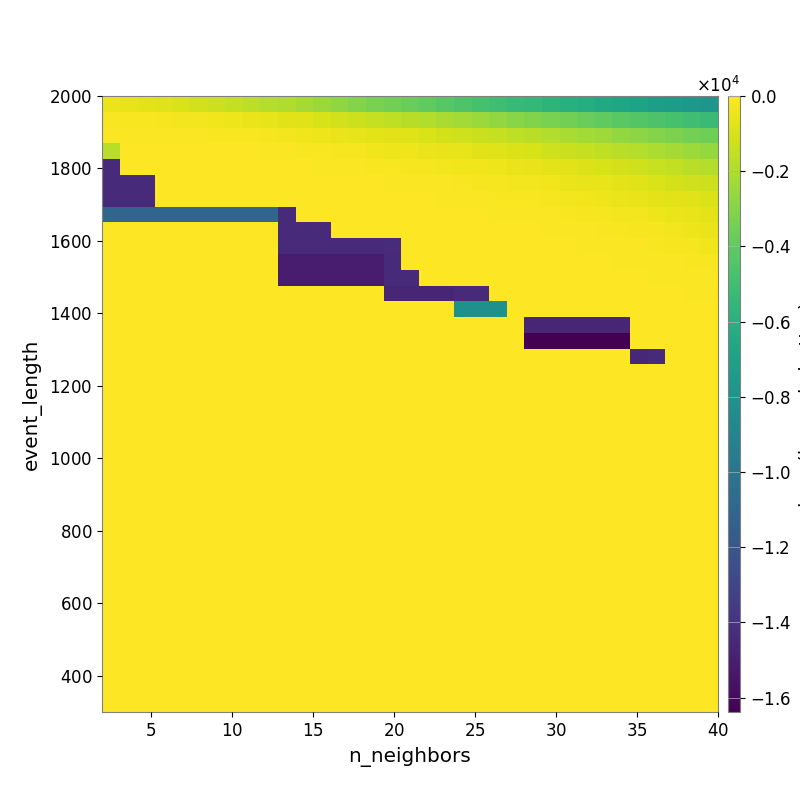

The data file committed next to this chart (first rows):
-4.522327864754984716e+02, -5.500532208493456210e+02, -6.896189066243001662e+02, -8.174941058175245416e+02, -9.593174801130357991e+02, -1.102182097461049125e+03, -1.259227139068944780e+03, -1.415954680083668791e+03, -1.604665729847184593e+03, -1.797398243211901445e+03, -1.972861176571698934e+03, -2.203120754463529920e+03, -2.473457742723787305e+03, -2.721205266990927612e+03, -3.015778965743561457e+03, -3.267140302297449580e+03, -3.471591268398982720e+03, -3.744133704553658390e+03, -4.024512247913785359e+03, -4.256544890700274664e+03, -4.485453450886342580e+03, -4.769669291237383732e+03, -5.004526866535769841e+03, -5.271417195617996185e+03
-1.332611788956342309e+02, -1.441558920967248127e+02, -1.697631346065516311e+02, -2.151046274506259692e+02, -2.577396804871170275e+02, -3.060015478110350386e+02, -3.717024411830196300e+02, -4.351972468518840174e+02, -5.077458658877991979e+02, -6.088272562154228353e+02, -7.153683843803700029e+02, -8.173395377155098913e+02, -9.671995890240110612e+02, -1.096323027323297765e+03, -1.256380784982936802e+03, -1.411787817393687419e+03, -1.573038158843423844e+03, -1.732460248138090492e+03, -1.893705269054158862e+03, -2.067452227829724961e+03, -2.251015568972461097e+03, -2.460265854118455536e+03, -2.685326250166696809e+03, -2.882642313637778898e+03
-6.492168705420931474e+01, -7.246095950439753608e+01, -7.246095950439753608e+01, -9.265172365619307016e+01, -1.024790114646279306e+02, -1.212962118437231425e+02, -1.337469058771425523e+02, -1.529638010576257443e+02, -1.764730974685859906e+02, -2.352396260151598710e+02, -2.926322870642988505e+02, -3.464106364803171232e+02, -4.286091998267554573e+02, -4.957187690427607549e+02, -5.866649547184933908e+02, -6.632578278366268023e+02, -7.315245724313422215e+02, -8.129559027005955159e+02, -9.120477597276611732e+02, -1.035833441049213661e+03, -1.184296439586018323e+03, -1.331745336849307250e+03, -1.464419804355947008e+03, -1.572277897769963602e+03
-1.676461539551017722e+03, -5.805305124529439809e+01, -5.805305124529439809e+01, -5.805305124529439809e+01, -5.550121129538341336e+01, -5.174416351461901797e+01, -5.174416351461901797e+01, -5.107569692287054863e+01, -5.893915886247689429e+01, -8.018569051341810905e+01, -1.112020734183458188e+02, -1.525113092228842788e+02, -1.755576137949365432e+02, -2.227275950098024282e+02, -2.535348681681168443e+02, -3.209677569298183357e+02, -3.971356816061026507e+02, -4.264060345708155637e+02, -4.640158157783316142e+02, -5.470304613772423181e+02, -6.338078247324868926e+02, -7.045205857193916472e+02, -8.013630151744561090e+02, -8.708487899498230718e+02
-1.439000250141207835e+04, -4.614511363197615879e+01, -4.614511363197615879e+01, -4.614511363197615879e+01, -4.614511363197615879e+01, -4.726964937643219145e+01, -4.726964937643219145e+01, -4.726964937643219145e+01, -4.726964937643219145e+01, -4.156280048620786971e+01, -5.263948382634701062e+01, -6.197437415683900497e+01, -7.645885923319264066e+01, -1.031445807499943612e+02, -1.234974807416484168e+02, -1.382316642972368470e+02, -1.743090155215839729e+02, -2.063218407788400555e+02, -2.237551950406781600e+02, -2.754168644532558119e+02, -3.341757221583033584e+02, -3.834210975552381342e+02, -4.345804392590983412e+02, -5.006745286755485722e+02
-1.439000250141207835e+04, -1.439000250141207835e+04, -1.439000250141207835e+04, -4.614511363197615879e+01, -4.614511363197615879e+01, -4.614511363197615879e+01, -4.614511363197615879e+01, -4.614511363197615879e+01, -4.614511363197615879e+01, -3.017125576169968326e+01, -3.937722324974026122e+01, -4.458078300202113553e+01, -4.703920384367284413e+01, -5.159335419387127786e+01, -5.466854543933563804e+01, -5.646176222922424159e+01, -6.611728503372289367e+01, -7.249099846886237231e+01, -8.959171087068544637e+01, -1.267746042697278170e+02, -1.565430842311824051e+02, -2.133229149255826655e+02, -2.416940806190841045e+02, -2.717726824770862777e+02
-1.439000250141207835e+04, -1.439000250141207835e+04, -1.439000250141207835e+04, -4.614511363197615879e+01, -4.614511363197615879e+01, -4.614511363197615879e+01, -4.614511363197615879e+01, -4.614511363197615879e+01, -4.614511363197615879e+01, -4.614511363197615879e+01, -3.017125576169968326e+01, -3.118337471170652364e+01, -3.118337471170652364e+01, -3.334384619656309212e+01, -3.393580659155179546e+01, -3.779946892671871694e+01, -4.195989671195459181e+01, -4.830741234525458339e+01, -5.645492638517349349e+01, -7.030555138335910215e+01, -1.003632055406307728e+02, -1.168587968259592600e+02, -1.286253124147891356e+02, -1.494576341032404514e+02
-1.104184609246384753e+04, -1.104184609246384753e+04, -1.104184609246384753e+04, -1.104184609246384753e+04, -1.104184609246384753e+04, -1.104184609246384753e+04, -1.104184609246384753e+04, -1.104184609246384753e+04, -1.104184609246384753e+04, -1.104184609246384753e+04, -1.439000250141207835e+04, -4.617148021547467351e+01, -4.256198762196279262e+01, -4.394542493560025065e+01, -3.334384619656309212e+01, -3.334384619656309212e+01, -3.844743798202045326e+01, -3.813692973114012830e+01, -3.813692973114012830e+01, -5.058509913997481533e+01, -5.058509913997481533e+01, -5.663637995203978193e+01, -6.776195325673660363e+01, -7.672081494583265737e+01
0.000000000000000000e+00, 0.000000000000000000e+00, 0.000000000000000000e+00, 0.000000000000000000e+00, 0.000000000000000000e+00, 0.000000000000000000e+00, 0.000000000000000000e+00, 0.000000000000000000e+00, 0.000000000000000000e+00, 0.000000000000000000e+00, -1.439000250141207835e+04, -1.439000250141207835e+04, -1.439000250141207835e+04, -4.611877687735222509e+01, -4.611877687735222509e+01, -4.611877687735222509e+01, -3.604517809796345773e+01, -3.448512115671532285e+01, -3.617893685453779540e+01, -3.617893685453779540e+01, -4.115897433907714742e+01, -4.367753257824032431e+01, -5.111789537275199535e+01, -5.734246636680244791e+01
0.000000000000000000e+00, 0.000000000000000000e+00, 0.000000000000000000e+00, 0.000000000000000000e+00, 0.000000000000000000e+00, 0.000000000000000000e+00, 0.000000000000000000e+00, 0.000000000000000000e+00, 0.000000000000000000e+00, 0.000000000000000000e+00, -1.439000250141207835e+04, -1.439000250141207835e+04, -1.439000250141207835e+04, -1.439000250141207835e+04, -1.439000250141207835e+04, -1.439000250141207835e+04, -1.433577026367187500e+04, -5.591646615843779244e+01, -5.591646615843779244e+01, -3.661423324413116376e+01, -3.430938446881654613e+01, -3.596807951008585036e+01, -3.816229950715334951e+01, -4.314514600886128193e+01
0.000000000000000000e+00, 0.000000000000000000e+00, 0.000000000000000000e+00, 0.000000000000000000e+00, 0.000000000000000000e+00, 0.000000000000000000e+00, 0.000000000000000000e+00, 0.000000000000000000e+00, 0.000000000000000000e+00, 0.000000000000000000e+00, -1.504943573161297172e+04, -1.504943573161297172e+04, -1.504943573161297172e+04, -1.504943573161297172e+04, -1.504943573161297172e+04, -1.504943573161297172e+04, -1.439000250141207835e+04, -4.617148021547467351e+01, -4.617148021547467351e+01, -4.617148021547467351e+01, -4.617148021547467351e+01, -3.021714183575197765e+01, -3.021714183575197765e+01, -3.215347090185187540e+01
0.000000000000000000e+00, 0.000000000000000000e+00, 0.000000000000000000e+00, 0.000000000000000000e+00, 0.000000000000000000e+00, 0.000000000000000000e+00, 0.000000000000000000e+00, 0.000000000000000000e+00, 0.000000000000000000e+00, 0.000000000000000000e+00, -1.504943573161297172e+04, -1.504943573161297172e+04, -1.504943573161297172e+04, -1.504943573161297172e+04, -1.504943573161297172e+04, -1.504943573161297172e+04, -1.439000250141207835e+04, -1.439000250141207835e+04, -4.617148021547467351e+01, -4.617148021547467351e+01, -4.617148021547467351e+01, -4.617148021547467351e+01, -3.021714183575197765e+01, -3.021714183575197765e+01
0.000000000000000000e+00, 0.000000000000000000e+00, 0.000000000000000000e+00, 0.000000000000000000e+00, 0.000000000000000000e+00, 0.000000000000000000e+00, 0.000000000000000000e+00, 0.000000000000000000e+00, 0.000000000000000000e+00, 0.000000000000000000e+00, 0.000000000000000000e+00, 0.000000000000000000e+00, 0.000000000000000000e+00, 0.000000000000000000e+00, 0.000000000000000000e+00, 0.000000000000000000e+00, -1.465406523894418387e+04, -1.465406523894418387e+04, -1.465406523894418387e+04, -1.465406523894418387e+04, -1.439000250141207835e+04, -1.439000250141207835e+04, -3.271527690436489166e+01, -3.271527690436489166e+01
0.000000000000000000e+00, 0.000000000000000000e+00, 0.000000000000000000e+00, 0.000000000000000000e+00, 0.000000000000000000e+00, 0.000000000000000000e+00, 0.000000000000000000e+00, 0.000000000000000000e+00, 0.000000000000000000e+00, 0.000000000000000000e+00, 0.000000000000000000e+00, 0.000000000000000000e+00, 0.000000000000000000e+00, 0.000000000000000000e+00, 0.000000000000000000e+00, 0.000000000000000000e+00, 0.000000000000000000e+00, 0.000000000000000000e+00, 0.000000000000000000e+00, 0.000000000000000000e+00, -8.191770751953125000e+03, -8.191770751953125000e+03, -8.191770751953125000e+03, -1.021530754557968379e+01
0.000000000000000000e+00, 0.000000000000000000e+00, 0.000000000000000000e+00, 0.000000000000000000e+00, 0.000000000000000000e+00, 0.000000000000000000e+00, 0.000000000000000000e+00, 0.000000000000000000e+00, 0.000000000000000000e+00, 0.000000000000000000e+00, 0.000000000000000000e+00, 0.000000000000000000e+00, 0.000000000000000000e+00, 0.000000000000000000e+00, 0.000000000000000000e+00, 0.000000000000000000e+00, 0.000000000000000000e+00, 0.000000000000000000e+00, 0.000000000000000000e+00, 0.000000000000000000e+00, 0.000000000000000000e+00, 0.000000000000000000e+00, 0.000000000000000000e+00, 0.000000000000000000e+00
0.000000000000000000e+00, 0.000000000000000000e+00, 0.000000000000000000e+00, 0.000000000000000000e+00, 0.000000000000000000e+00, 0.000000000000000000e+00, 0.000000000000000000e+00, 0.000000000000000000e+00, 0.000000000000000000e+00, 0.000000000000000000e+00, 0.000000000000000000e+00, 0.000000000000000000e+00, 0.000000000000000000e+00, 0.000000000000000000e+00, 0.000000000000000000e+00, 0.000000000000000000e+00, 0.000000000000000000e+00, 0.000000000000000000e+00, 0.000000000000000000e+00, 0.000000000000000000e+00, 0.000000000000000000e+00, 0.000000000000000000e+00, 0.000000000000000000e+00, 0.000000000000000000e+00
0.000000000000000000e+00, 0.000000000000000000e+00, 0.000000000000000000e+00, 0.000000000000000000e+00, 0.000000000000000000e+00, 0.000000000000000000e+00, 0.000000000000000000e+00, 0.000000000000000000e+00, 0.000000000000000000e+00, 0.000000000000000000e+00, 0.000000000000000000e+00, 0.000000000000000000e+00, 0.000000000000000000e+00, 0.000000000000000000e+00, 0.000000000000000000e+00, 0.000000000000000000e+00, 0.000000000000000000e+00, 0.000000000000000000e+00, 0.000000000000000000e+00, 0.000000000000000000e+00, 0.000000000000000000e+00, 0.000000000000000000e+00, 0.000000000000000000e+00, 0.000000000000000000e+00
0.000000000000000000e+00, 0.000000000000000000e+00, 0.000000000000000000e+00, 0.000000000000000000e+00, 0.000000000000000000e+00, 0.000000000000000000e+00, 0.000000000000000000e+00, 0.000000000000000000e+00, 0.000000000000000000e+00, 0.000000000000000000e+00, 0.000000000000000000e+00, 0.000000000000000000e+00, 0.000000000000000000e+00, 0.000000000000000000e+00, 0.000000000000000000e+00, 0.000000000000000000e+00, 0.000000000000000000e+00, 0.000000000000000000e+00, 0.000000000000000000e+00, 0.000000000000000000e+00, 0.000000000000000000e+00, 0.000000000000000000e+00, 0.000000000000000000e+00, 0.000000000000000000e+00
0.000000000000000000e+00, 0.000000000000000000e+00, 0.000000000000000000e+00, 0.000000000000000000e+00, 0.000000000000000000e+00, 0.000000000000000000e+00, 0.000000000000000000e+00, 0.000000000000000000e+00, 0.000000000000000000e+00, 0.000000000000000000e+00, 0.000000000000000000e+00, 0.000000000000000000e+00, 0.000000000000000000e+00, 0.000000000000000000e+00, 0.000000000000000000e+00, 0.000000000000000000e+00, 0.000000000000000000e+00, 0.000000000000000000e+00, 0.000000000000000000e+00, 0.000000000000000000e+00, 0.000000000000000000e+00, 0.000000000000000000e+00, 0.000000000000000000e+00, 0.000000000000000000e+00
0.000000000000000000e+00, 0.000000000000000000e+00, 0.000000000000000000e+00, 0.000000000000000000e+00, 0.000000000000000000e+00, 0.000000000000000000e+00, 0.000000000000000000e+00, 0.000000000000000000e+00, 0.000000000000000000e+00, 0.000000000000000000e+00, 0.000000000000000000e+00, 0.000000000000000000e+00, 0.000000000000000000e+00, 0.000000000000000000e+00, 0.000000000000000000e+00, 0.000000000000000000e+00, 0.000000000000000000e+00, 0.000000000000000000e+00, 0.000000000000000000e+00, 0.000000000000000000e+00, 0.000000000000000000e+00, 0.000000000000000000e+00, 0.000000000000000000e+00, 0.000000000000000000e+00
0.000000000000000000e+00, 0.000000000000000000e+00, 0.000000000000000000e+00, 0.000000000000000000e+00, 0.000000000000000000e+00, 0.000000000000000000e+00, 0.000000000000000000e+00, 0.000000000000000000e+00, 0.000000000000000000e+00, 0.000000000000000000e+00, 0.000000000000000000e+00, 0.000000000000000000e+00, 0.000000000000000000e+00, 0.000000000000000000e+00, 0.000000000000000000e+00, 0.000000000000000000e+00, 0.000000000000000000e+00, 0.000000000000000000e+00, 0.000000000000000000e+00, 0.000000000000000000e+00, 0.000000000000000000e+00, 0.000000000000000000e+00, 0.000000000000000000e+00, 0.000000000000000000e+00
0.000000000000000000e+00, 0.000000000000000000e+00, 0.000000000000000000e+00, 0.000000000000000000e+00, 0.000000000000000000e+00, 0.000000000000000000e+00, 0.000000000000000000e+00, 0.000000000000000000e+00, 0.000000000000000000e+00, 0.000000000000000000e+00, 0.000000000000000000e+00, 0.000000000000000000e+00, 0.000000000000000000e+00, 0.000000000000000000e+00, 0.000000000000000000e+00, 0.000000000000000000e+00, 0.000000000000000000e+00, 0.000000000000000000e+00, 0.000000000000000000e+00, 0.000000000000000000e+00, 0.000000000000000000e+00, 0.000000000000000000e+00, 0.000000000000000000e+00, 0.000000000000000000e+00
0.000000000000000000e+00, 0.000000000000000000e+00, 0.000000000000000000e+00, 0.000000000000000000e+00, 0.000000000000000000e+00, 0.000000000000000000e+00, 0.000000000000000000e+00, 0.000000000000000000e+00, 0.000000000000000000e+00, 0.000000000000000000e+00, 0.000000000000000000e+00, 0.000000000000000000e+00, 0.000000000000000000e+00, 0.000000000000000000e+00, 0.000000000000000000e+00, 0.000000000000000000e+00, 0.000000000000000000e+00, 0.000000000000000000e+00, 0.000000000000000000e+00, 0.000000000000000000e+00, 0.000000000000000000e+00, 0.000000000000000000e+00, 0.000000000000000000e+00, 0.000000000000000000e+00
0.000000000000000000e+00, 0.000000000000000000e+00, 0.000000000000000000e+00, 0.000000000000000000e+00, 0.000000000000000000e+00, 0.000000000000000000e+00, 0.000000000000000000e+00, 0.000000000000000000e+00, 0.000000000000000000e+00, 0.000000000000000000e+00, 0.000000000000000000e+00, 0.000000000000000000e+00, 0.000000000000000000e+00, 0.000000000000000000e+00, 0.000000000000000000e+00, 0.000000000000000000e+00, 0.000000000000000000e+00, 0.000000000000000000e+00, 0.000000000000000000e+00, 0.000000000000000000e+00, 0.000000000000000000e+00, 0.000000000000000000e+00, 0.000000000000000000e+00, 0.000000000000000000e+00
0.000000000000000000e+00, 0.000000000000000000e+00, 0.000000000000000000e+00, 0.000000000000000000e+00, 0.000000000000000000e+00, 0.000000000000000000e+00, 0.000000000000000000e+00, 0.000000000000000000e+00, 0.000000000000000000e+00, 0.000000000000000000e+00, 0.000000000000000000e+00, 0.000000000000000000e+00, 0.000000000000000000e+00, 0.000000000000000000e+00, 0.000000000000000000e+00, 0.000000000000000000e+00, 0.000000000000000000e+00, 0.000000000000000000e+00, 0.000000000000000000e+00, 0.000000000000000000e+00, 0.000000000000000000e+00, 0.000000000000000000e+00, 0.000000000000000000e+00, 0.000000000000000000e+00
0.000000000000000000e+00, 0.000000000000000000e+00, 0.000000000000000000e+00, 0.000000000000000000e+00, 0.000000000000000000e+00, 0.000000000000000000e+00, 0.000000000000000000e+00, 0.000000000000000000e+00, 0.000000000000000000e+00, 0.000000000000000000e+00, 0.000000000000000000e+00, 0.000000000000000000e+00, 0.000000000000000000e+00, 0.000000000000000000e+00, 0.000000000000000000e+00, 0.000000000000000000e+00, 0.000000000000000000e+00, 0.000000000000000000e+00, 0.000000000000000000e+00, 0.000000000000000000e+00, 0.000000000000000000e+00, 0.000000000000000000e+00, 0.000000000000000000e+00, 0.000000000000000000e+00
0.000000000000000000e+00, 0.000000000000000000e+00, 0.000000000000000000e+00, 0.000000000000000000e+00, 0.000000000000000000e+00, 0.000000000000000000e+00, 0.000000000000000000e+00, 0.000000000000000000e+00, 0.000000000000000000e+00, 0.000000000000000000e+00, 0.000000000000000000e+00, 0.000000000000000000e+00, 0.000000000000000000e+00, 0.000000000000000000e+00, 0.000000000000000000e+00, 0.000000000000000000e+00, 0.000000000000000000e+00, 0.000000000000000000e+00, 0.000000000000000000e+00, 0.000000000000000000e+00, 0.000000000000000000e+00, 0.000000000000000000e+00, 0.000000000000000000e+00, 0.000000000000000000e+00
0.000000000000000000e+00, 0.000000000000000000e+00, 0.000000000000000000e+00, 0.000000000000000000e+00, 0.000000000000000000e+00, 0.000000000000000000e+00, 0.000000000000000000e+00, 0.000000000000000000e+00, 0.000000000000000000e+00, 0.000000000000000000e+00, 0.000000000000000000e+00, 0.000000000000000000e+00, 0.000000000000000000e+00, 0.000000000000000000e+00, 0.000000000000000000e+00, 0.000000000000000000e+00, 0.000000000000000000e+00, 0.000000000000000000e+00, 0.000000000000000000e+00, 0.000000000000000000e+00, 0.000000000000000000e+00, 0.000000000000000000e+00, 0.000000000000000000e+00, 0.000000000000000000e+00
0.000000000000000000e+00, 0.000000000000000000e+00, 0.000000000000000000e+00, 0.000000000000000000e+00, 0.000000000000000000e+00, 0.000000000000000000e+00, 0.000000000000000000e+00, 0.000000000000000000e+00, 0.000000000000000000e+00, 0.000000000000000000e+00, 0.000000000000000000e+00, 0.000000000000000000e+00, 0.000000000000000000e+00, 0.000000000000000000e+00, 0.000000000000000000e+00, 0.000000000000000000e+00, 0.000000000000000000e+00, 0.000000000000000000e+00, 0.000000000000000000e+00, 0.000000000000000000e+00, 0.000000000000000000e+00, 0.000000000000000000e+00, 0.000000000000000000e+00, 0.000000000000000000e+00
0.000000000000000000e+00, 0.000000000000000000e+00, 0.000000000000000000e+00, 0.000000000000000000e+00, 0.000000000000000000e+00, 0.000000000000000000e+00, 0.000000000000000000e+00, 0.000000000000000000e+00, 0.000000000000000000e+00, 0.000000000000000000e+00, 0.000000000000000000e+00, 0.000000000000000000e+00, 0.000000000000000000e+00, 0.000000000000000000e+00, 0.000000000000000000e+00, 0.000000000000000000e+00, 0.000000000000000000e+00, 0.000000000000000000e+00, 0.000000000000000000e+00, 0.000000000000000000e+00, 0.000000000000000000e+00, 0.000000000000000000e+00, 0.000000000000000000e+00, 0.000000000000000000e+00
0.000000000000000000e+00, 0.000000000000000000e+00, 0.000000000000000000e+00, 0.000000000000000000e+00, 0.000000000000000000e+00, 0.000000000000000000e+00, 0.000000000000000000e+00, 0.000000000000000000e+00, 0.000000000000000000e+00, 0.000000000000000000e+00, 0.000000000000000000e+00, 0.000000000000000000e+00, 0.000000000000000000e+00, 0.000000000000000000e+00, 0.000000000000000000e+00, 0.000000000000000000e+00, 0.000000000000000000e+00, 0.000000000000000000e+00, 0.000000000000000000e+00, 0.000000000000000000e+00, 0.000000000000000000e+00, 0.000000000000000000e+00, 0.000000000000000000e+00, 0.000000000000000000e+00
0.000000000000000000e+00, 0.000000000000000000e+00, 0.000000000000000000e+00, 0.000000000000000000e+00, 0.000000000000000000e+00, 0.000000000000000000e+00, 0.000000000000000000e+00, 0.000000000000000000e+00, 0.000000000000000000e+00, 0.000000000000000000e+00, 0.000000000000000000e+00, 0.000000000000000000e+00, 0.000000000000000000e+00, 0.000000000000000000e+00, 0.000000000000000000e+00, 0.000000000000000000e+00, 0.000000000000000000e+00, 0.000000000000000000e+00, 0.000000000000000000e+00, 0.000000000000000000e+00, 0.000000000000000000e+00, 0.000000000000000000e+00, 0.000000000000000000e+00, 0.000000000000000000e+00
0.000000000000000000e+00, 0.000000000000000000e+00, 0.000000000000000000e+00, 0.000000000000000000e+00, 0.000000000000000000e+00, 0.000000000000000000e+00, 0.000000000000000000e+00, 0.000000000000000000e+00, 0.000000000000000000e+00, 0.000000000000000000e+00, 0.000000000000000000e+00, 0.000000000000000000e+00, 0.000000000000000000e+00, 0.000000000000000000e+00, 0.000000000000000000e+00, 0.000000000000000000e+00, 0.000000000000000000e+00, 0.000000000000000000e+00, 0.000000000000000000e+00, 0.000000000000000000e+00, 0.000000000000000000e+00, 0.000000000000000000e+00, 0.000000000000000000e+00, 0.000000000000000000e+00
0.000000000000000000e+00, 0.000000000000000000e+00, 0.000000000000000000e+00, 0.000000000000000000e+00, 0.000000000000000000e+00, 0.000000000000000000e+00, 0.000000000000000000e+00, 0.000000000000000000e+00, 0.000000000000000000e+00, 0.000000000000000000e+00, 0.000000000000000000e+00, 0.000000000000000000e+00, 0.000000000000000000e+00, 0.000000000000000000e+00, 0.000000000000000000e+00, 0.000000000000000000e+00, 0.000000000000000000e+00, 0.000000000000000000e+00, 0.000000000000000000e+00, 0.000000000000000000e+00, 0.000000000000000000e+00, 0.000000000000000000e+00, 0.000000000000000000e+00, 0.000000000000000000e+00
0.000000000000000000e+00, 0.000000000000000000e+00, 0.000000000000000000e+00, 0.000000000000000000e+00, 0.000000000000000000e+00, 0.000000000000000000e+00, 0.000000000000000000e+00, 0.000000000000000000e+00, 0.000000000000000000e+00, 0.000000000000000000e+00, 0.000000000000000000e+00, 0.000000000000000000e+00, 0.000000000000000000e+00, 0.000000000000000000e+00, 0.000000000000000000e+00, 0.000000000000000000e+00, 0.000000000000000000e+00, 0.000000000000000000e+00, 0.000000000000000000e+00, 0.000000000000000000e+00, 0.000000000000000000e+00, 0.000000000000000000e+00, 0.000000000000000000e+00, 0.000000000000000000e+00
0.000000000000000000e+00, 0.000000000000000000e+00, 0.000000000000000000e+00, 0.000000000000000000e+00, 0.000000000000000000e+00, 0.000000000000000000e+00, 0.000000000000000000e+00, 0.000000000000000000e+00, 0.000000000000000000e+00, 0.000000000000000000e+00, 0.000000000000000000e+00, 0.000000000000000000e+00, 0.000000000000000000e+00, 0.000000000000000000e+00, 0.000000000000000000e+00, 0.000000000000000000e+00, 0.000000000000000000e+00, 0.000000000000000000e+00, 0.000000000000000000e+00, 0.000000000000000000e+00, 0.000000000000000000e+00, 0.000000000000000000e+00, 0.000000000000000000e+00, 0.000000000000000000e+00
0.000000000000000000e+00, 0.000000000000000000e+00, 0.000000000000000000e+00, 0.000000000000000000e+00, 0.000000000000000000e+00, 0.000000000000000000e+00, 0.000000000000000000e+00, 0.000000000000000000e+00, 0.000000000000000000e+00, 0.000000000000000000e+00, 0.000000000000000000e+00, 0.000000000000000000e+00, 0.000000000000000000e+00, 0.000000000000000000e+00, 0.000000000000000000e+00, 0.000000000000000000e+00, 0.000000000000000000e+00, 0.000000000000000000e+00, 0.000000000000000000e+00, 0.000000000000000000e+00, 0.000000000000000000e+00, 0.000000000000000000e+00, 0.000000000000000000e+00, 0.000000000000000000e+00
0.000000000000000000e+00, 0.000000000000000000e+00, 0.000000000000000000e+00, 0.000000000000000000e+00, 0.000000000000000000e+00, 0.000000000000000000e+00, 0.000000000000000000e+00, 0.000000000000000000e+00, 0.000000000000000000e+00, 0.000000000000000000e+00, 0.000000000000000000e+00, 0.000000000000000000e+00, 0.000000000000000000e+00, 0.000000000000000000e+00, 0.000000000000000000e+00, 0.000000000000000000e+00, 0.000000000000000000e+00, 0.000000000000000000e+00, 0.000000000000000000e+00, 0.000000000000000000e+00, 0.000000000000000000e+00, 0.000000000000000000e+00, 0.000000000000000000e+00, 0.000000000000000000e+00
0.000000000000000000e+00, 0.000000000000000000e+00, 0.000000000000000000e+00, 0.000000000000000000e+00, 0.000000000000000000e+00, 0.000000000000000000e+00, 0.000000000000000000e+00, 0.000000000000000000e+00, 0.000000000000000000e+00, 0.000000000000000000e+00, 0.000000000000000000e+00, 0.000000000000000000e+00, 0.000000000000000000e+00, 0.000000000000000000e+00, 0.000000000000000000e+00, 0.000000000000000000e+00, 0.000000000000000000e+00, 0.000000000000000000e+00, 0.000000000000000000e+00, 0.000000000000000000e+00, 0.000000000000000000e+00, 0.000000000000000000e+00, 0.000000000000000000e+00, 0.000000000000000000e+00
